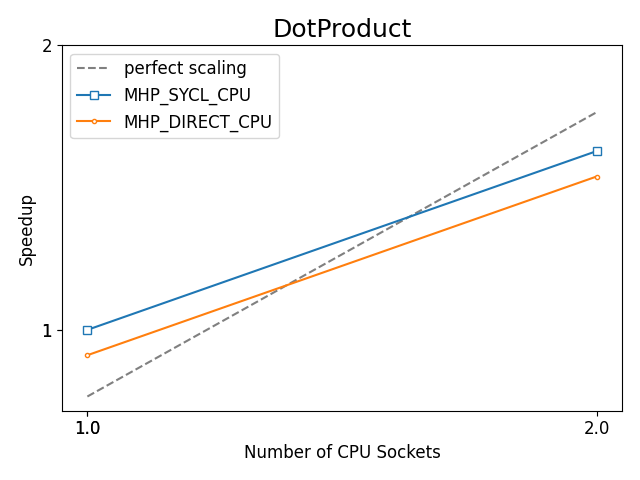

Data behind this chart, as committed beside it:
, bench_name, Benchmark, Target, Ranks, Scaling, Bandwidth (TB/s), Bandwidth (GB/s), model, runtime, device, vsize, Number of GPU Tiles, Number of CPU Cores, Number of CPU Sockets, rtime
68, DotProduct_DR, DotProduct, MHP_DIRECT_CPU, 56, strong, 0.2035, 203.5, MHP, DIRECT, CPU, 2000000000, 56, 56, 1.0, 7863
88, DotProduct_DR, DotProduct, MHP_DIRECT_CPU, 112, strong, 0.3146, 314.6, MHP, DIRECT, CPU, 2000000000, 112, 112, 2.0, 5086
29, DotProduct_DR, DotProduct, MHP_SYCL_CPU, 1, strong, 0.2165, 216.5, MHP, SYCL, CPU, 2000000000, 1, 56, 1.0, 7392
60, DotProduct_DR, DotProduct, MHP_SYCL_CPU, 2, strong, 0.3347, 334.7, MHP, SYCL, CPU, 2000000000, 2, 112, 2.0, 4780
140, DotProduct_Reference, DotProduct, Reference_CPU, 1, strong, 0.2166, 216.6, SHP, SYCL, CPU, 2000000000, 1, 56, 1.0, 7387
78, DotProduct_DR, DotProduct, SHP_SYCL_CPU, 1, strong, 0.2165, 216.5, SHP, SYCL, CPU, 2000000000, 1, 56, 1.0, 7391
47, DotProduct_DR, DotProduct, SHP_SYCL_CPU, 2, strong, 0.3162, 316.2, SHP, SYCL, CPU, 2000000000, 2, 112, 2.0, 5060
